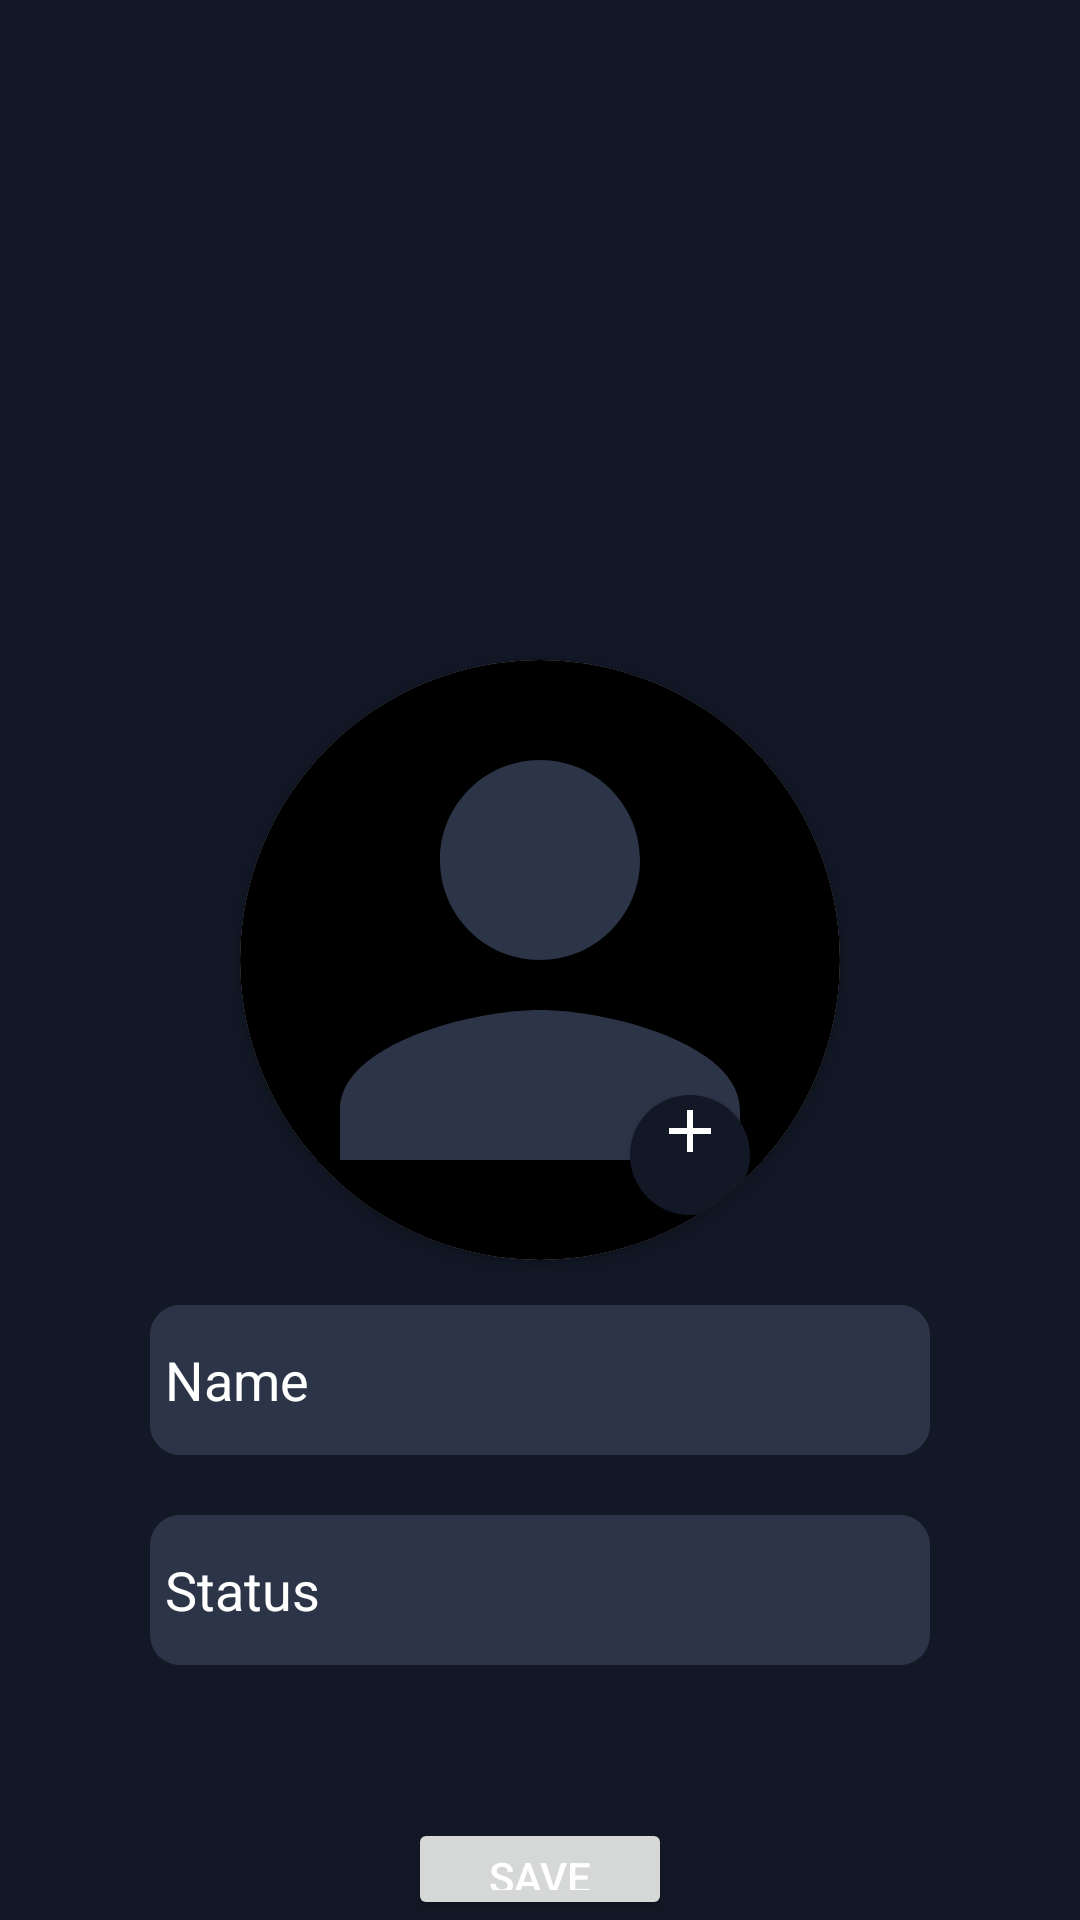

Reconstruct the res/layout file that produces this screen, plus the resources it refers to.
<!-- AndroidManifest.xml: application theme Theme.Messenger -->
<!-- res/layout/edit_profile.xml -->
<?xml version="1.0" encoding="utf-8"?>

<RelativeLayout xmlns:android="http://schemas.android.com/apk/res/android"
    xmlns:app="http://schemas.android.com/apk/res-auto"
    xmlns:tools="http://schemas.android.com/tools"
    android:layout_width="match_parent"
    android:layout_height="match_parent"
    android:background="@color/grey_500"
    android:gravity="start">

    <RelativeLayout
        android:layout_width="match_parent"

        android:layout_height="652dp"
        android:layout_centerInParent="true">

        <androidx.cardview.widget.CardView
            android:id="@+id/ImageView01"
            android:layout_width="200dp"
            android:layout_height="200dp"
            android:layout_centerInParent="true"
            android:layout_marginEnd="5dp"
            android:layout_marginBottom="5dp"
            android:elevation="15dp"
            app:cardCornerRadius="100dp">

            <ImageView
                android:id="@+id/profilePicture"
                android:layout_width="match_parent"
                android:layout_height="match_parent"

                android:background="@color/black"
                android:scaleType="centerCrop"
                android:src="@drawable/ic_person_white_24dp" />

            <FrameLayout
                android:layout_width="fill_parent"
                android:layout_height="wrap_content"
                android:layout_gravity="bottom"
                android:gravity="end">

                <Button
                    android:id="@+id/uploadBtn"
                    android:layout_width="40dp"
                    android:layout_height="40dp"

                    android:layout_gravity="end"
                    android:layout_marginEnd="30dp"
                    android:layout_marginBottom="15dp"
                    android:background="@drawable/round_button"
                    android:drawableTop="@drawable/ic_add_black_24dp"
                    android:elevation="10dp"
                    android:gravity="center" />
            </FrameLayout>

        </androidx.cardview.widget.CardView>


        <RelativeLayout
            android:layout_width="match_parent"
            android:layout_height="wrap_content"
            android:layout_below="@id/ImageView01">

            <EditText
                android:id="@+id/username"
                android:layout_width="260dp"
                android:layout_height="50dp"
                android:layout_centerHorizontal="true"
                android:layout_marginVertical="10dp"
                android:autofillHints="Username"
                android:background="@drawable/inputfield"
                android:ems="10"
                android:inputType="textPersonName"
                android:padding="5dp"
                android:text="@string/name"
                android:textColor="@color/white" />

            <EditText
                android:id="@+id/status"
                android:layout_width="260dp"
                android:layout_height="50dp"
                android:layout_below="@id/username"
                android:layout_centerHorizontal="true"

                android:layout_marginVertical="10dp"
                android:autofillHints="Status"
                android:background="@drawable/inputfield"
                android:ems="10"
                android:inputType="textPersonName"
                android:padding="5dp"
                android:text="@string/status"
                android:textColor="@color/white" />

            <Button
                android:id="@+id/saveEdit"
                android:layout_width="wrap_content"
                android:layout_height="wrap_content"
                android:layout_below="@id/status"
                android:layout_centerHorizontal="true"
                android:layout_marginTop="41dp"
                android:text="@string/save"
                android:textColor="@color/white" />
        </RelativeLayout>
    </RelativeLayout>


</RelativeLayout>
<!-- resources referenced by this layout -->
<resources>
  <color name="black">#FF000000</color>
  <color name="grey_500">#121826</color>
  <color name="white">#FFFFFFFF</color>
  <!-- drawable ic_add_black_24dp (drawable) -->
  <vector xmlns:android="http://schemas.android.com/apk/res/android"
      android:width="24dp"
      android:height="24dp"
      android:viewportWidth="24"
      android:viewportHeight="24">
    <path
        android:pathData="M19,13h-6v6h-2v-6H5v-2h6V5h2v6h6v2z"
        android:fillColor="#ffffff"/>
  </vector>
  <!-- drawable ic_person_white_24dp (drawable) -->
  <vector xmlns:android="http://schemas.android.com/apk/res/android"
      android:width="24dp"
      android:height="24dp"
      android:viewportWidth="24"
      android:viewportHeight="24">
    <path
        android:pathData="M12,12c2.21,0 4,-1.79 4,-4s-1.79,-4 -4,-4 -4,1.79 -4,4 1.79,4 4,4zM12,14c-2.67,0 -8,1.34 -8,4v2h16v-2c0,-2.66 -5.33,-4 -8,-4z"
        android:fillColor="@color/grey_200"/>
  </vector>
  <!-- drawable inputfield (drawable-v24) -->
  <?xml version="1.0" encoding="utf-8"?>
  
  <shape xmlns:android="http://schemas.android.com/apk/res/android">
  <corners android:radius="10dp"/>
      <solid android:color="@color/grey_200"/>
  
  </shape>
  <!-- drawable round_button (drawable-v24) -->
  <?xml version="1.0" encoding="utf-8"?>
  
  <shape xmlns:android="http://schemas.android.com/apk/res/android">
  <corners android:radius="20dp"/>
      <solid android:color="@color/grey_500"/>
  </shape>
  <string name="name">Name</string>
  <string name="save">Save</string>
  <string name="status">Status</string>
  <style name="Theme.Messenger" parent="Theme.MaterialComponents.DayNight.DarkActionBar">
          
          <item name="actionBarSize">85dip</item>
          <item name="colorPrimary">@color/dark_500</item>
          <item name="colorPrimaryVariant">@color/dark_500</item>
          <item name="colorOnPrimary">@color/dark_500</item>
          
          <item name="colorSecondary">@color/dark_500</item>
          <item name="colorSecondaryVariant">@color/dark_500</item>
          <item name="colorOnSecondary">@color/dark_500</item>
          
          <item name="android:statusBarColor">?attr/colorPrimaryVariant</item>
          
      </style>
  <color name="grey_200">#2C3447</color>
  <color name="dark_500">#090D16</color>
</resources>
